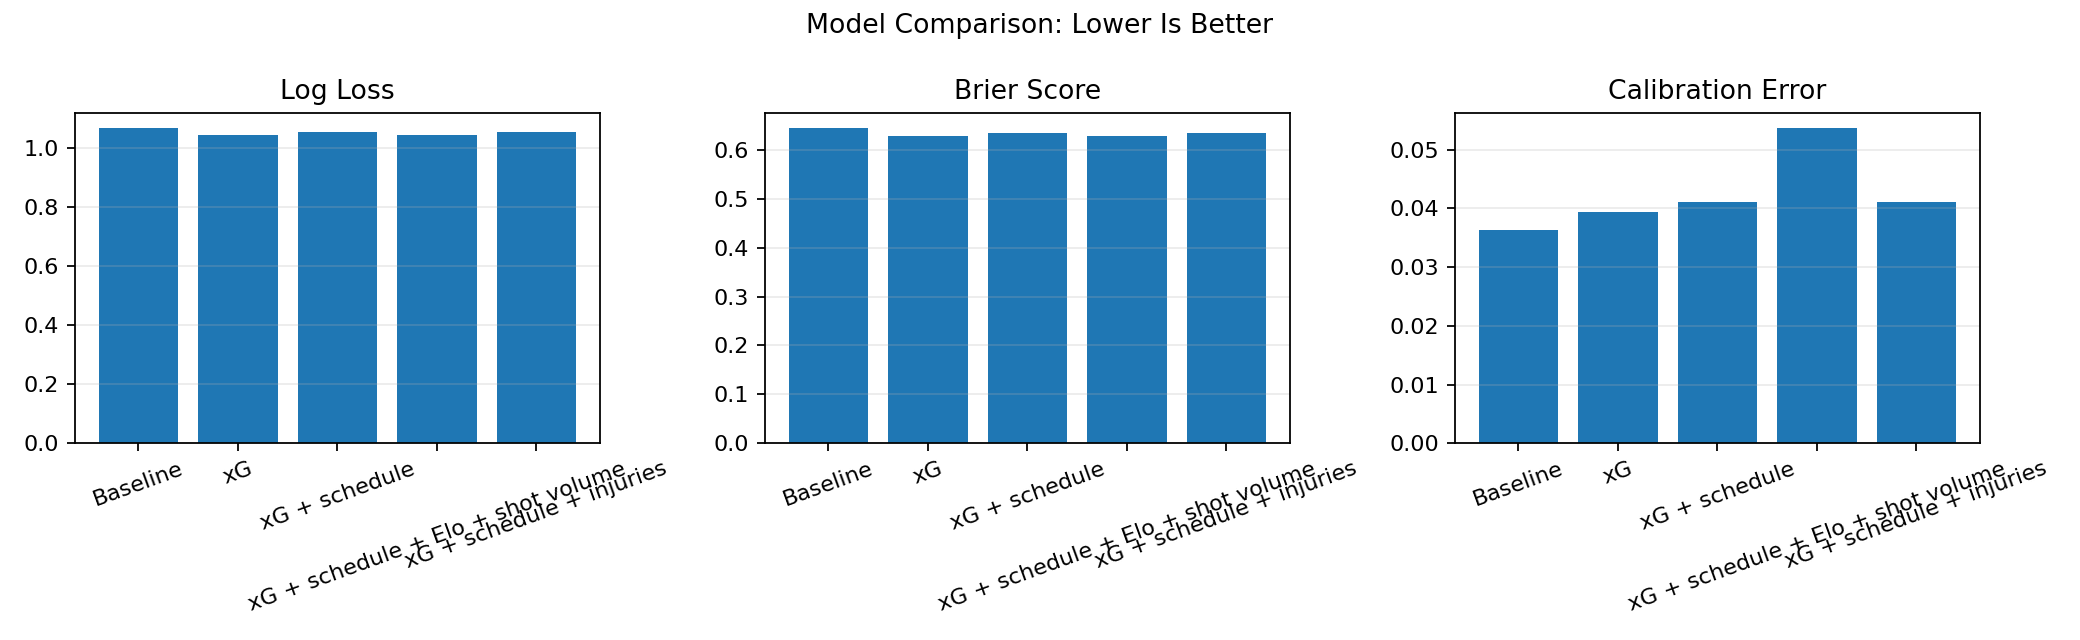

Values plotted in this chart, from the file beside it:
model, log_loss, brier_score, mean_absolute_calibration_error
Baseline, 1.068, 0.6441, 0.03625
xG, 1.047, 0.6286, 0.03936
xG + schedule, 1.057, 0.6351, 0.04109
xG + schedule + Elo + shot volume, 1.046, 0.6277, 0.05367
xG + schedule + injuries, 1.057, 0.6351, 0.04109
